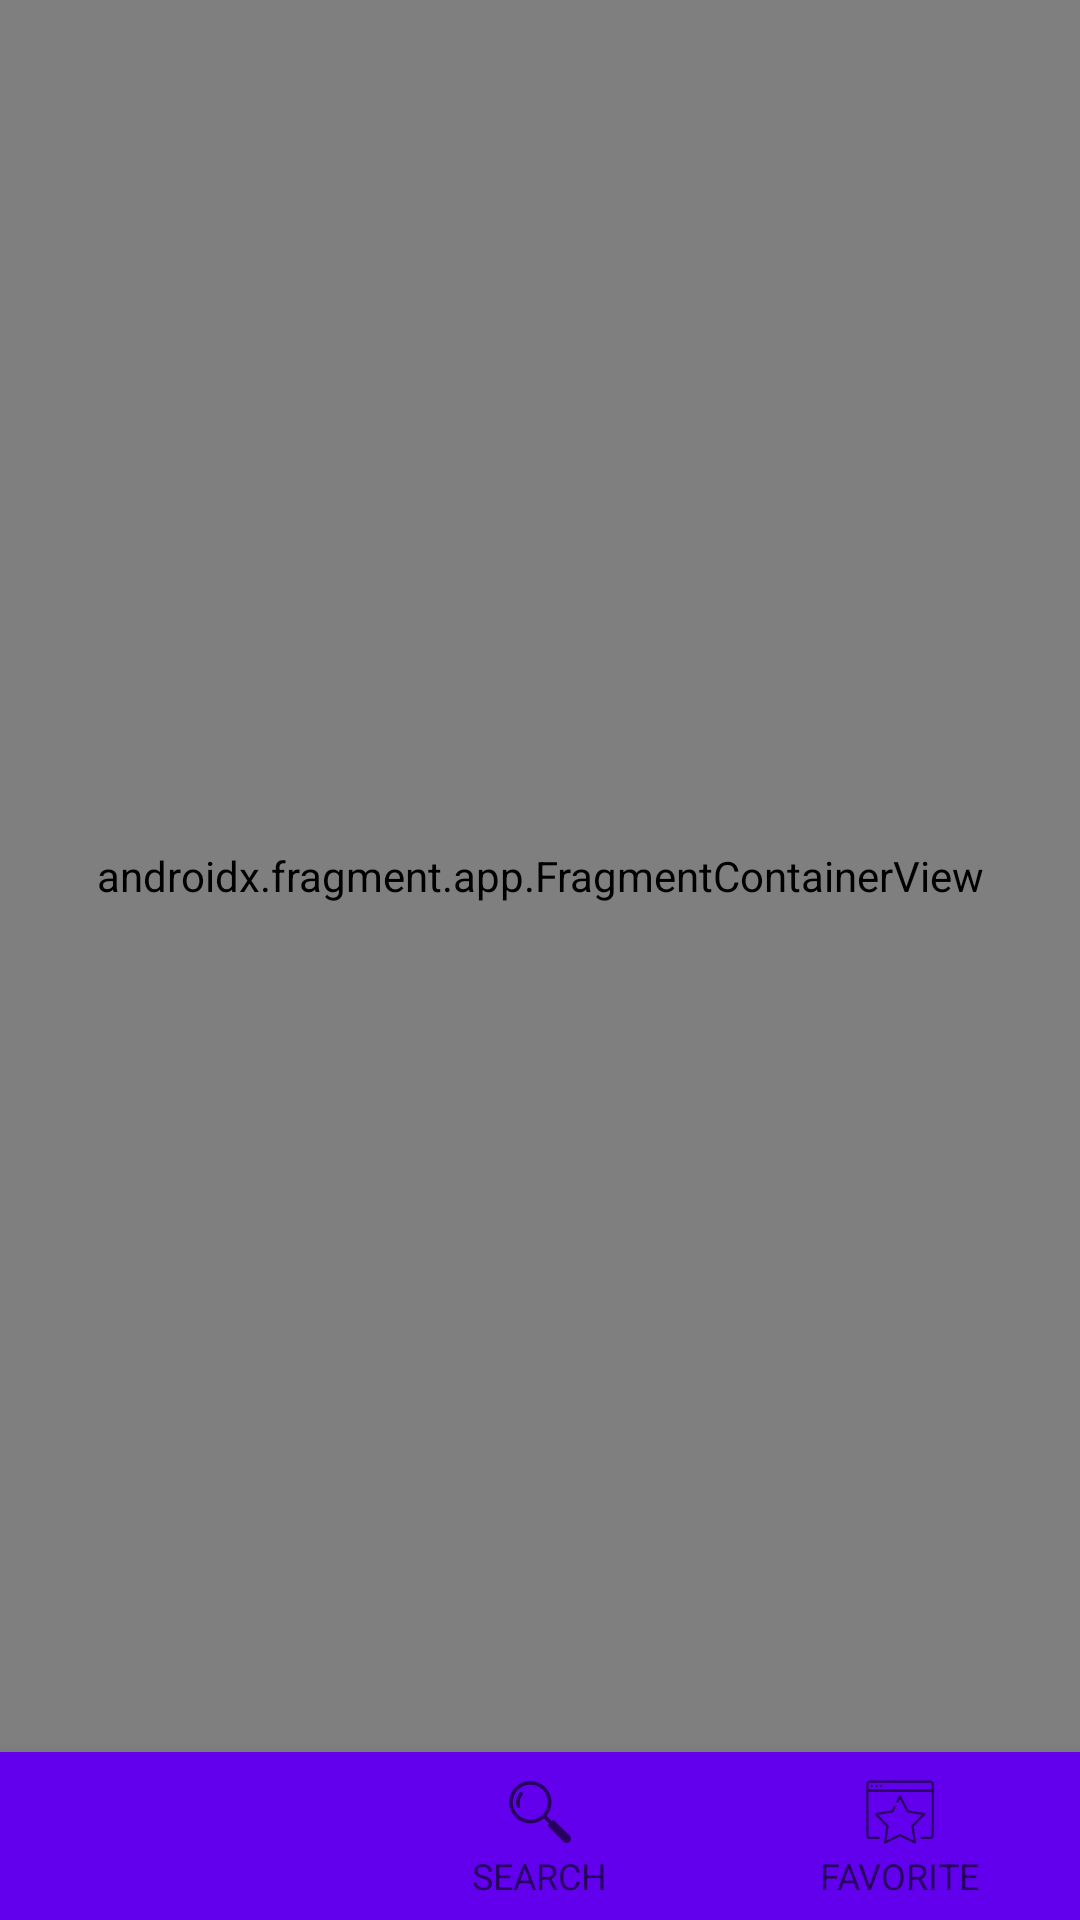

Here is an Android app screen rendered from its layout file. Give the layout XML and the strings, colors and styles it references.
<!-- AndroidManifest.xml: application theme Theme.IMDB -->
<!-- res/layout/activity_main.xml -->
<?xml version="1.0" encoding="utf-8"?>
<androidx.constraintlayout.widget.ConstraintLayout xmlns:android="http://schemas.android.com/apk/res/android"
    xmlns:app="http://schemas.android.com/apk/res-auto"
    xmlns:tools="http://schemas.android.com/tools"
    android:layout_width="match_parent"
    android:layout_height="match_parent"
    tools:context=".presentation.MainActivity">

    <androidx.fragment.app.FragmentContainerView
        android:id="@+id/nav_host_fragment"
        android:name="androidx.navigation.fragment.NavHostFragment"
        android:layout_width="0dp"
        android:layout_height="0dp"
        app:defaultNavHost="true"
        app:layout_constraintBottom_toTopOf="@+id/bottom_navigation_menu"
        app:layout_constraintEnd_toEndOf="parent"
        app:layout_constraintStart_toStartOf="parent"
        app:layout_constraintTop_toTopOf="parent"
        app:navGraph="@navigation/navigation_graph">

    </androidx.fragment.app.FragmentContainerView>

    <com.google.android.material.bottomnavigation.BottomNavigationView
        android:id="@+id/bottom_navigation_menu"
        android:layout_width="match_parent"
        android:background="@color/colorPrimary"

        android:layout_height="wrap_content"
        app:layout_constraintBottom_toBottomOf="parent"
        app:layout_constraintEnd_toEndOf="parent"
        app:layout_constraintStart_toStartOf="parent"
        app:menu="@menu/bottom_menu" />

</androidx.constraintlayout.widget.ConstraintLayout>
<!-- resources referenced by this layout -->
<resources>
  <style name="Theme.IMDB" parent="Theme.AppCompat.Light.DarkActionBar">
          
          <item name="colorPrimary">@color/purple_500</item>
          <item name="colorPrimaryDark">@color/purple_700</item>
          <item name="colorAccent">@color/teal_200</item>
          
          <item name="android:windowFullscreen" />
      </style>
  <!-- not gathered from this repository: default colours our renderer supplied (Android Studio template values) -->
  <color name="purple_500">#FF6200EE</color>
  <color name="purple_700">#FF3700B3</color>
  <color name="teal_200">#FF03DAC5</color>
  <color name="colorPrimary">#FF6200EE</color>
</resources>
